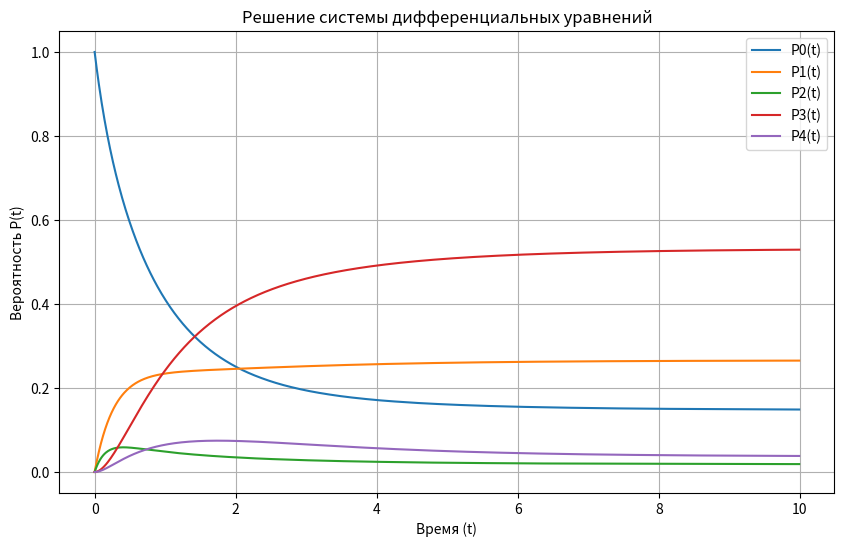

Generate this figure with matplotlib:
import numpy as np
import matplotlib.pyplot as plt
from scipy.integrate import solve_ivp

# Функция, задающая систему дифференциальных уравнений
def system(t, P):
    P0, P1, P2, P3, P4 = P
    dP0dt = 0.5 * P1 + 4 * P2 - 1.4 * P0
    dP1dt = 0.9 * P0 + 1 * P3 - 2.5 * P1
    dP2dt = 0.5 * P0 + 1 * P4 - 6 * P2
    dP3dt = 2 * P1 - 1 * P3
    dP4dt = 2 * P2 - 1 * P4
    return [dP0dt, dP1dt, dP2dt, dP3dt, dP4dt]

# Начальные условия
P0_initial = [1.0, 0.0, 0.0, 0.0, 0.0]  # P0(0) = 1.0, остальные 0.0
t0, t_end = 0.0, 10.0  # Временной интервал
dt = 0.01  # Шаг по времени

# Решаем систему уравнений
solution = solve_ivp(system, (t0, t_end), P0_initial, method='RK45', t_eval=np.arange(t0, t_end, dt))

# График результатов
plt.figure(figsize=(10, 6))
plt.plot(solution.t, solution.y[0], label='P0(t)')
plt.plot(solution.t, solution.y[1], label='P1(t)')
plt.plot(solution.t, solution.y[2], label='P2(t)')
plt.plot(solution.t, solution.y[3], label='P3(t)')
plt.plot(solution.t, solution.y[4], label='P4(t)')
plt.xlabel('Время (t)')
plt.ylabel('Вероятность P(t)')
plt.title('Решение системы дифференциальных уравнений')
plt.legend()
plt.grid(True)
plt.show()